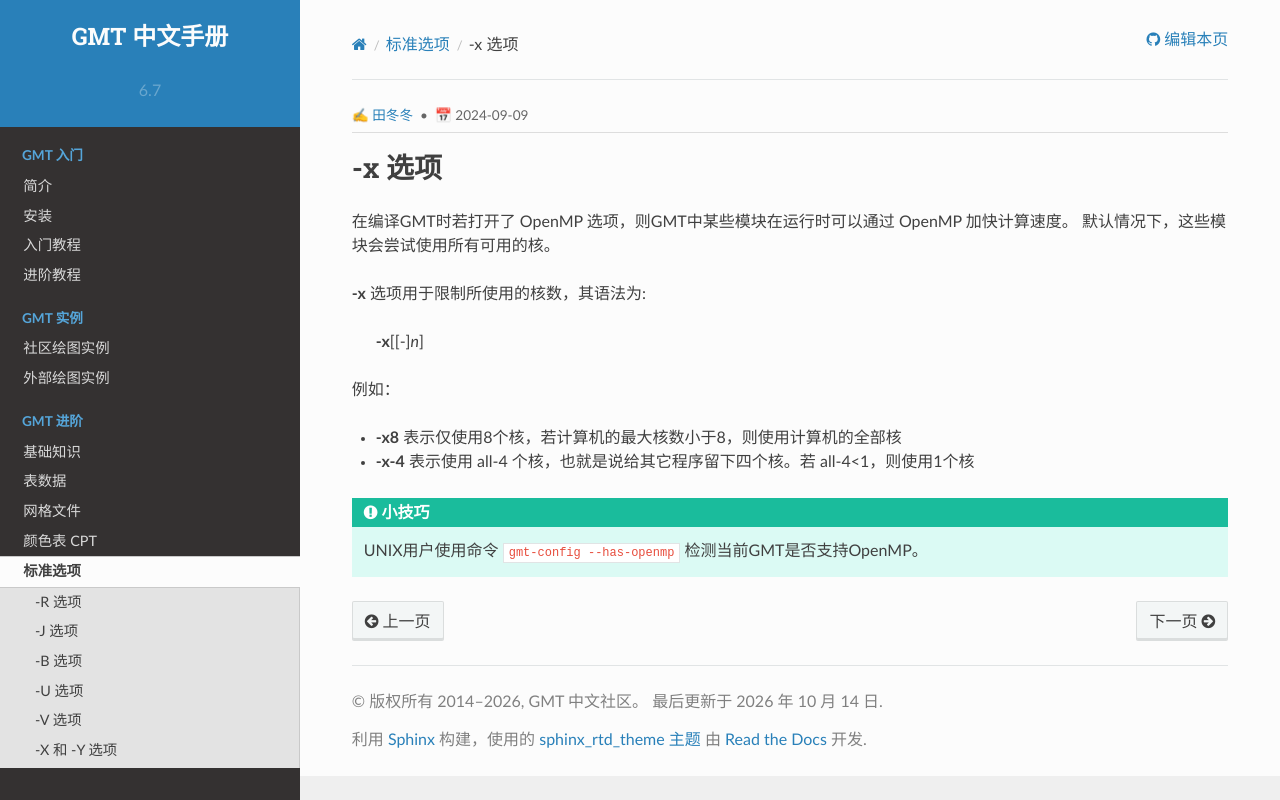

repository: gmt-china/GMT_docs · page: latest/option/x/index.html · generator: sphinx

-x 选项
=======

在编译GMT时若打开了 OpenMP 选项，则GMT中某些模块在运行时可以通过 OpenMP 加快计算速度。
默认情况下，这些模块会尝试使用所有可用的核。

**-x** 选项用于限制所使用的核数，其语法为:

    **-x**\ [[-]\ *n*]

例如：

- **-x8** 表示仅使用8个核，若计算机的最大核数小于8，则使用计算机的全部核
- **-x-4** 表示使用 all-4 个核，也就是说给其它程序留下四个核。若 all-4<1，则使用1个核


.. tip::

    UNIX用户使用命令 ``gmt-config --has-openmp`` 检测当前GMT是否支持OpenMP。
